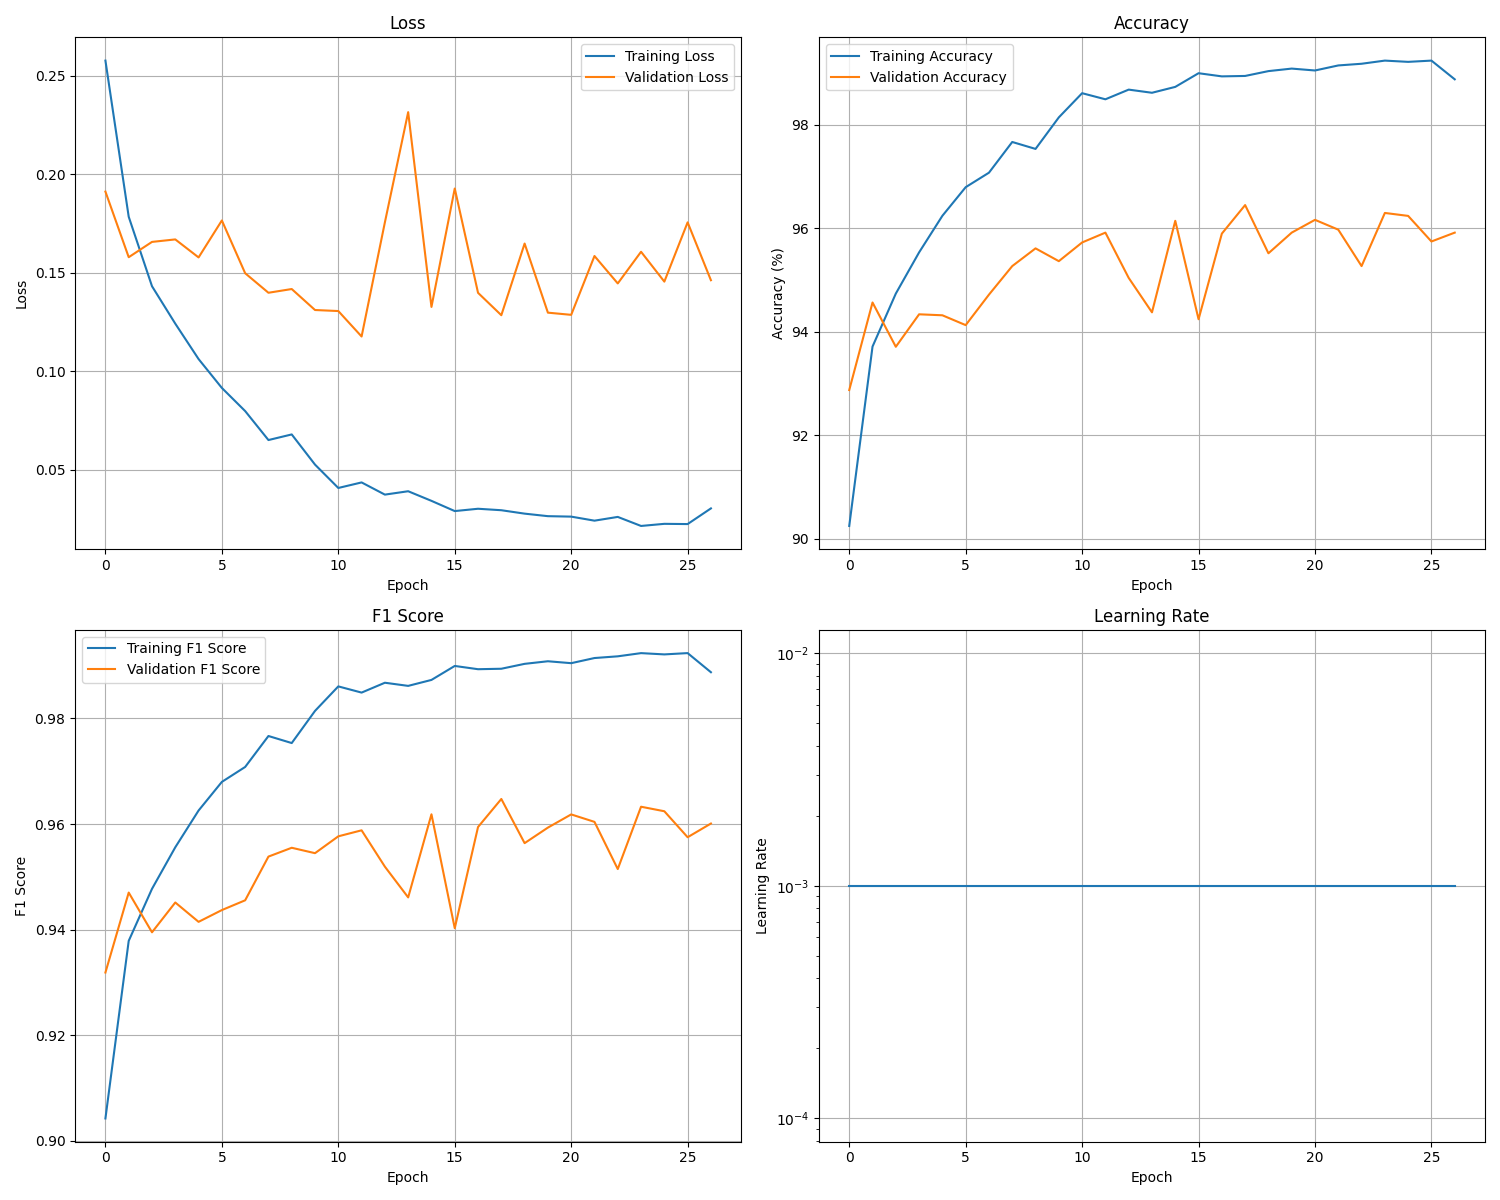

The table this chart was drawn from, first rows:
, train_loss, val_loss, train_acc, val_acc, train_f1, val_f1, lrs
0, 0.2576, 0.1911, 90.25, 92.87, 0.9043, 0.9319, 0.001
1, 0.1783, 0.1578, 93.71, 94.56, 0.9379, 0.947, 0.001
2, 0.1431, 0.1656, 94.73, 93.71, 0.9477, 0.9395, 0.001
3, 0.1241, 0.1668, 95.53, 94.33, 0.9556, 0.9451, 0.001
4, 0.1061, 0.1577, 96.24, 94.32, 0.9626, 0.9415, 0.001
5, 0.09145, 0.1765, 96.79, 94.13, 0.968, 0.9437, 0.001
6, 0.07971, 0.1497, 97.07, 94.71, 0.9708, 0.9456, 0.001
7, 0.065, 0.1398, 97.66, 95.27, 0.9767, 0.9538, 0.001
8, 0.06784, 0.1417, 97.53, 95.61, 0.9753, 0.9555, 0.001
9, 0.05253, 0.131, 98.14, 95.36, 0.9814, 0.9545, 0.001
10, 0.04067, 0.1305, 98.61, 95.72, 0.9861, 0.9577, 0.001
11, 0.04348, 0.1176, 98.49, 95.91, 0.9849, 0.9588, 0.001
12, 0.03729, 0.1755, 98.68, 95.04, 0.9867, 0.9519, 0.001
13, 0.03901, 0.2314, 98.61, 94.37, 0.9861, 0.9461, 0.001
14, 0.03413, 0.1326, 98.73, 96.14, 0.9873, 0.9618, 0.001
15, 0.02894, 0.1927, 98.99, 94.24, 0.9899, 0.9403, 0.001
16, 0.03012, 0.1397, 98.93, 95.89, 0.9893, 0.9594, 0.001
17, 0.02937, 0.1284, 98.94, 96.44, 0.9894, 0.9647, 0.001
18, 0.02764, 0.1647, 99.03, 95.51, 0.9903, 0.9564, 0.001
19, 0.02636, 0.1297, 99.08, 95.91, 0.9908, 0.9593, 0.001
20, 0.02613, 0.1286, 99.05, 96.16, 0.9904, 0.9618, 0.001
21, 0.02407, 0.1584, 99.14, 95.97, 0.9914, 0.9604, 0.001
22, 0.02598, 0.1445, 99.18, 95.27, 0.9917, 0.9515, 0.001
23, 0.02139, 0.1606, 99.24, 96.29, 0.9923, 0.9633, 0.001
24, 0.02246, 0.1454, 99.21, 96.24, 0.9921, 0.9624, 0.001
25, 0.02234, 0.1755, 99.24, 95.74, 0.9924, 0.9575, 0.001
26, 0.0303, 0.1461, 98.87, 95.91, 0.9887, 0.9601, 0.001
